The GitHub repository melanicandra/Computer-Vision-Deep-Learning-RET503 contains a labelled image folder "dataset" with 5 categories: all blocks, balok hijautua, balok hitam, balok merahmuda, papan balok. Examples follow, each with its label.

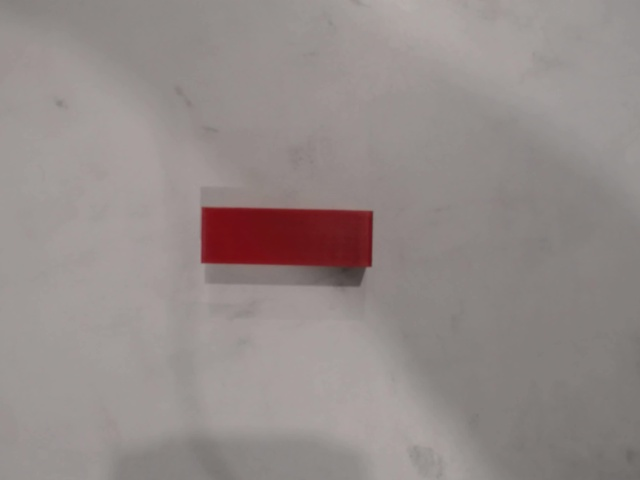
Label: balok merahmuda

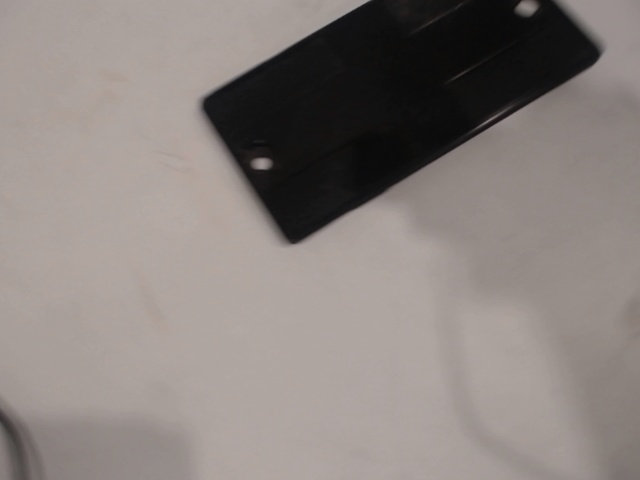
Label: papan balok

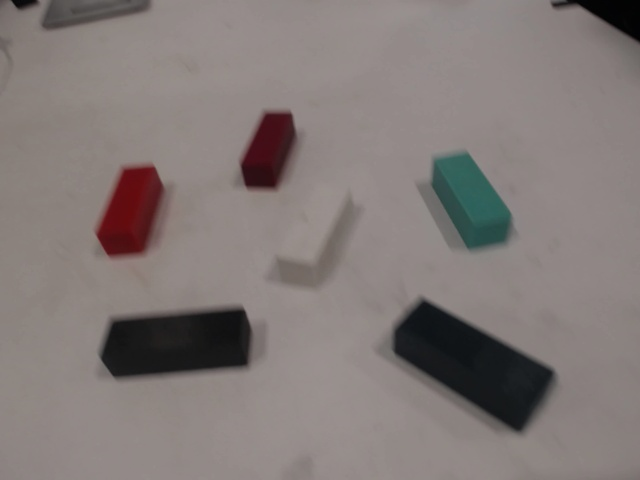
Label: all blocks

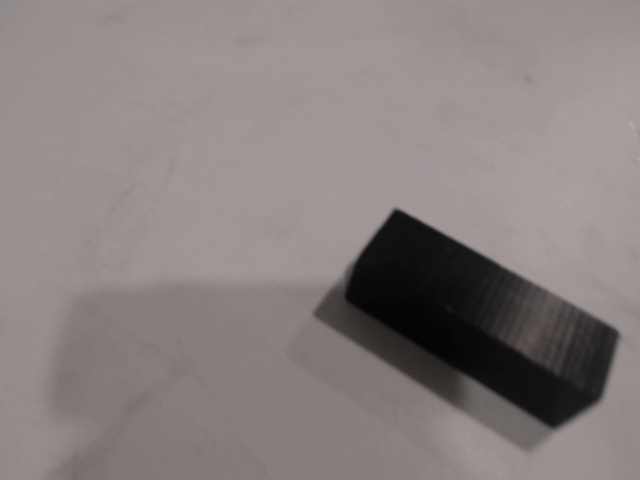
Label: balok hitam

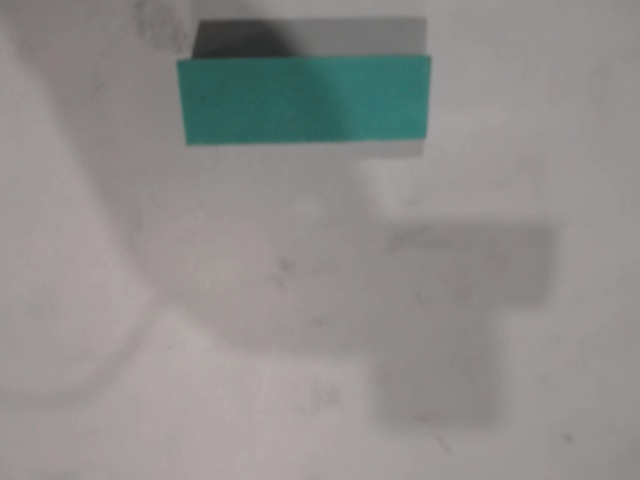
Label: balok hijautua

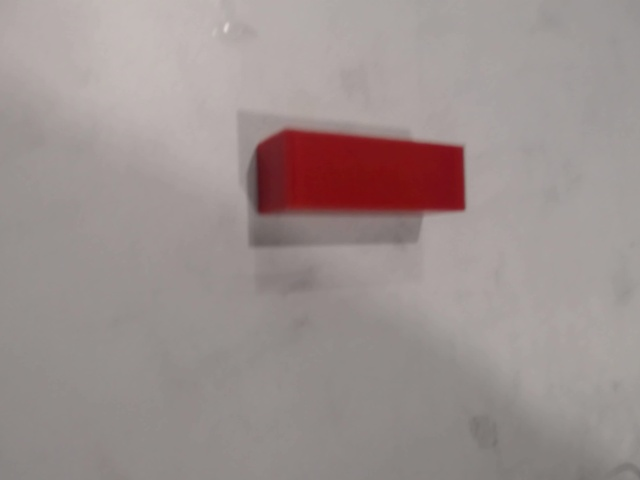
Label: balok merahmuda
